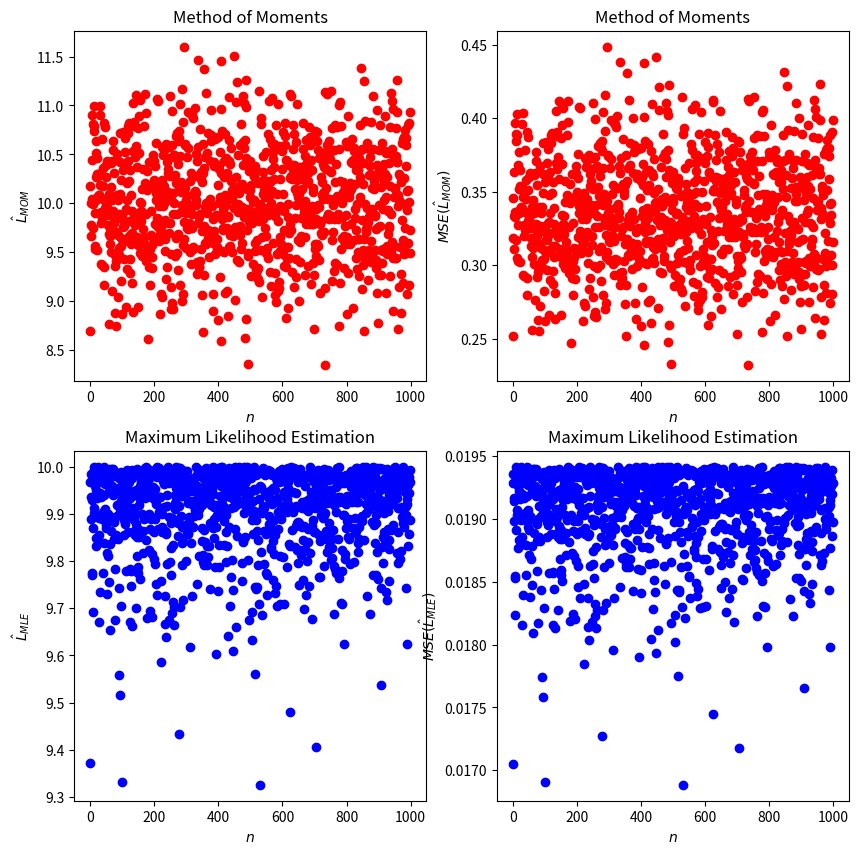

Source code (Python):
import matplotlib.pyplot as plt
import numpy as np

n, L = 100, 10

LcapMOM, LcapMLE, MSEmom, MSEmle, x_points = [], [], [], [], []

for j in range(1000):
    rand_points = np.random.uniform(0, L, n)
    mom = 2 * (np.sum(rand_points) / n)
    mle = np.max(rand_points)

    LcapMOM.append(mom)
    LcapMLE.append(mle)

    MSEmom.append(mom ** 2 / (3 * n))
    MSEmle.append((2 * (mle ** 2)) / ((n + 1) * (n + 2)))
    x_points.append(j)

figure, ((graph1, graph2), (graph3, graph4)) = plt.subplots(nrows=2, ncols=2, figsize=(10, 10))
graph1.scatter(x=np.asarray(x_points), y=LcapMOM, marker='o', c='r', edgecolor='r')
graph1.set_title("Method of Moments")
graph1.set_xlabel("$n$")
graph1.set_ylabel(r"$\^{L}_{MOM}$")

graph2.scatter(x=np.asarray(x_points), y=MSEmom, marker='o', c='r', edgecolor='r')
graph2.set_title("Method of Moments")
graph2.set_xlabel("$n$")
graph2.set_ylabel(r"$MSE(\^{L}_{MOM})$")

graph3.scatter(x=np.asarray(x_points), y=LcapMLE, marker='o', c='b', edgecolor='b')
graph3.set_title("Maximum Likelihood Estimation")
graph3.set_xlabel("$n$")
graph3.set_ylabel(r"$\^{L}_{MLE}$")

graph4.scatter(x=np.asarray(x_points), y=MSEmle, marker='o', c='b', edgecolor='b')
graph4.set_title("Maximum Likelihood Estimation")
graph4.set_xlabel("$n$")
graph4.set_ylabel(r"$MSE(\^{L}_{MLE})$")

# print(LcapMOM)
# print(LcapMLE)
# print(MSEmom)
# print(MSEmle)
# print(sum(MSEmom) / 1000)
# print(sum(MSEmle) / 1000)
# plt.savefig("graphs.png")
plt.show()
